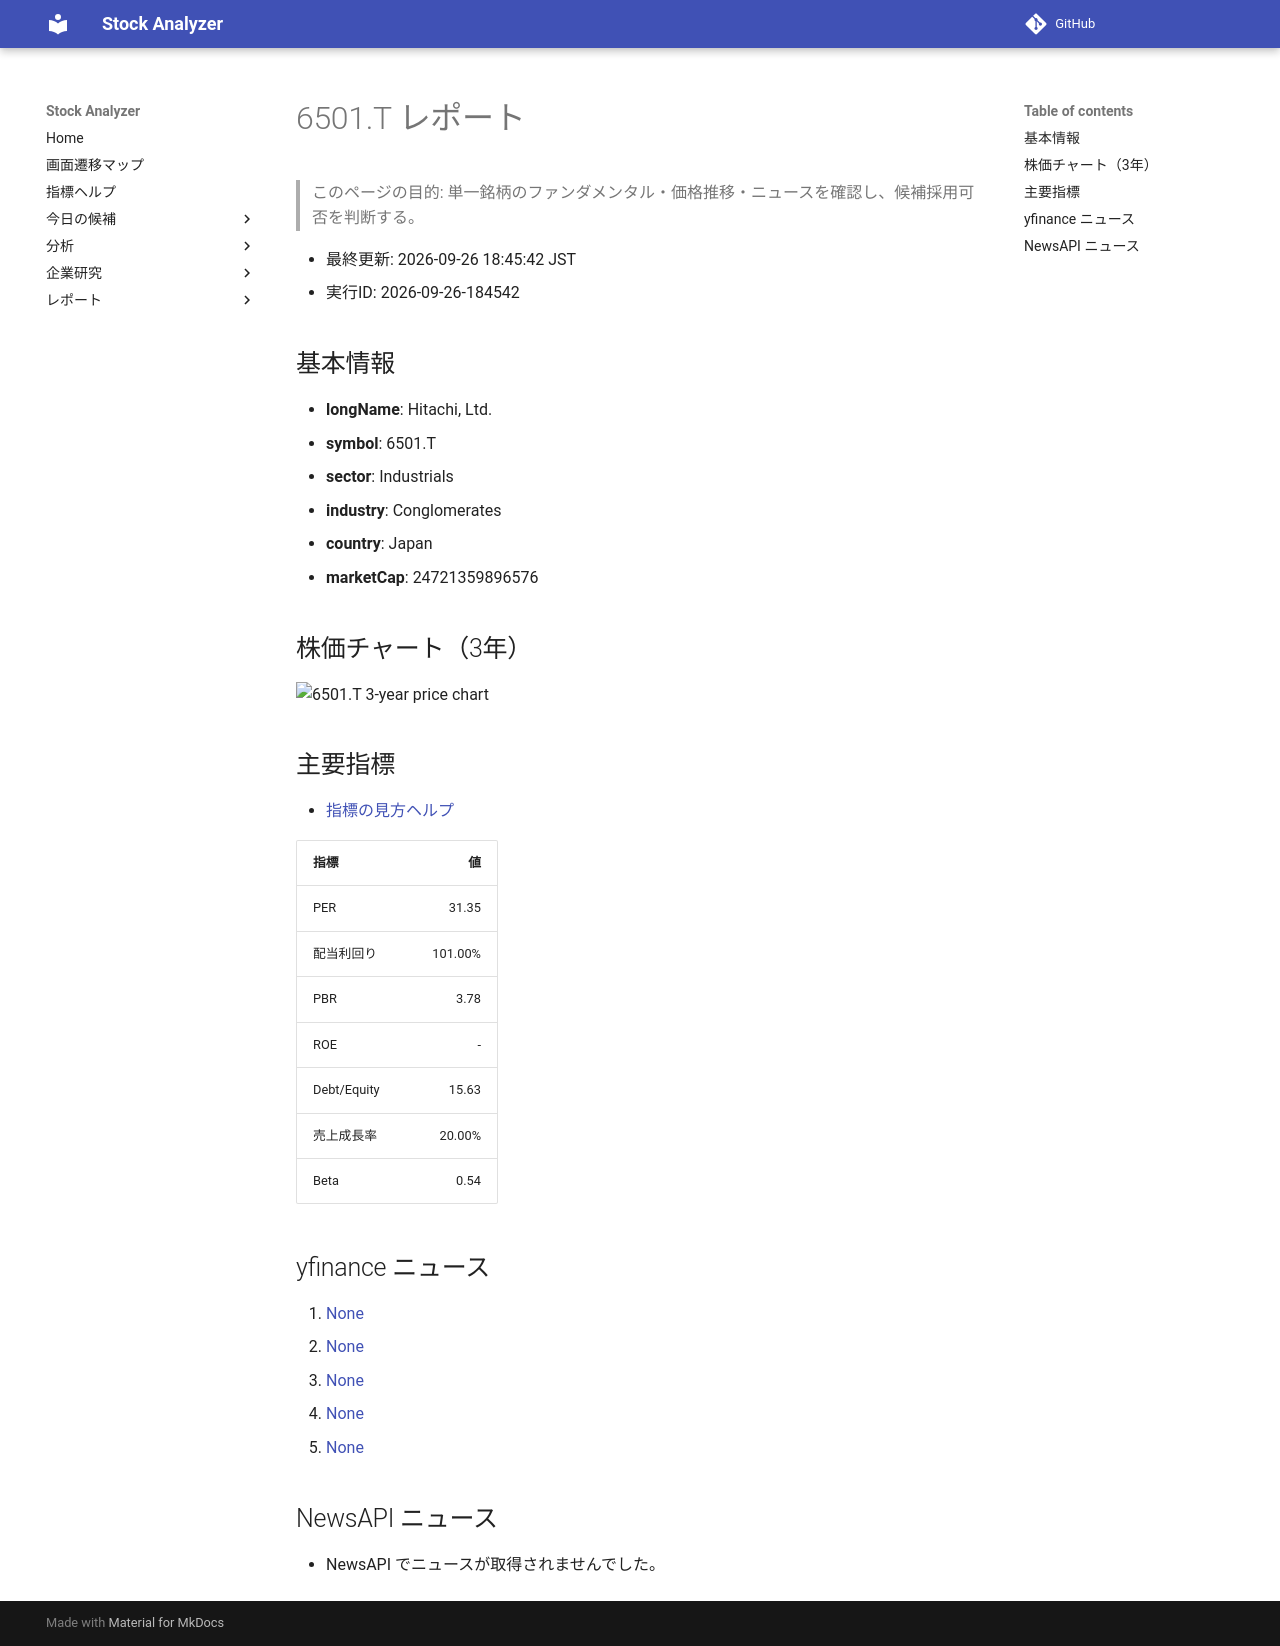

repository: Yumi-note/Making-APP · page: reports/2026-09-26/184542/6501_T/index.html · generator: mkdocs

# 6501.T レポート

> このページの目的: 単一銘柄のファンダメンタル・価格推移・ニュースを確認し、候補採用可否を判断する。

- 最終更新: 2026-09-26 18:45:42 JST
- 実行ID: 2026-09-26-184542

## 基本情報

- **longName**: Hitachi, Ltd.
- **symbol**: 6501.T
- **sector**: Industrials
- **industry**: Conglomerates
- **country**: Japan
- **marketCap**: 24721359896576

## 株価チャート（3年）

![6501.T 3-year price chart](6501_T_3y.png)

## 主要指標

- [指標の見方ヘルプ](../../../../indicators.md)

| 指標 | 値 |
|---|---:|
| PER | 31.35 |
| 配当利回り | 101.00% |
| PBR | 3.78 |
| ROE | - |
| Debt/Equity | 15.63 |
| 売上成長率 | 20.00% |
| Beta | 0.54 |

## yfinance ニュース

1. [None](None)
2. [None](None)
3. [None](None)
4. [None](None)
5. [None](None)

## NewsAPI ニュース

- NewsAPI でニュースが取得されませんでした。
